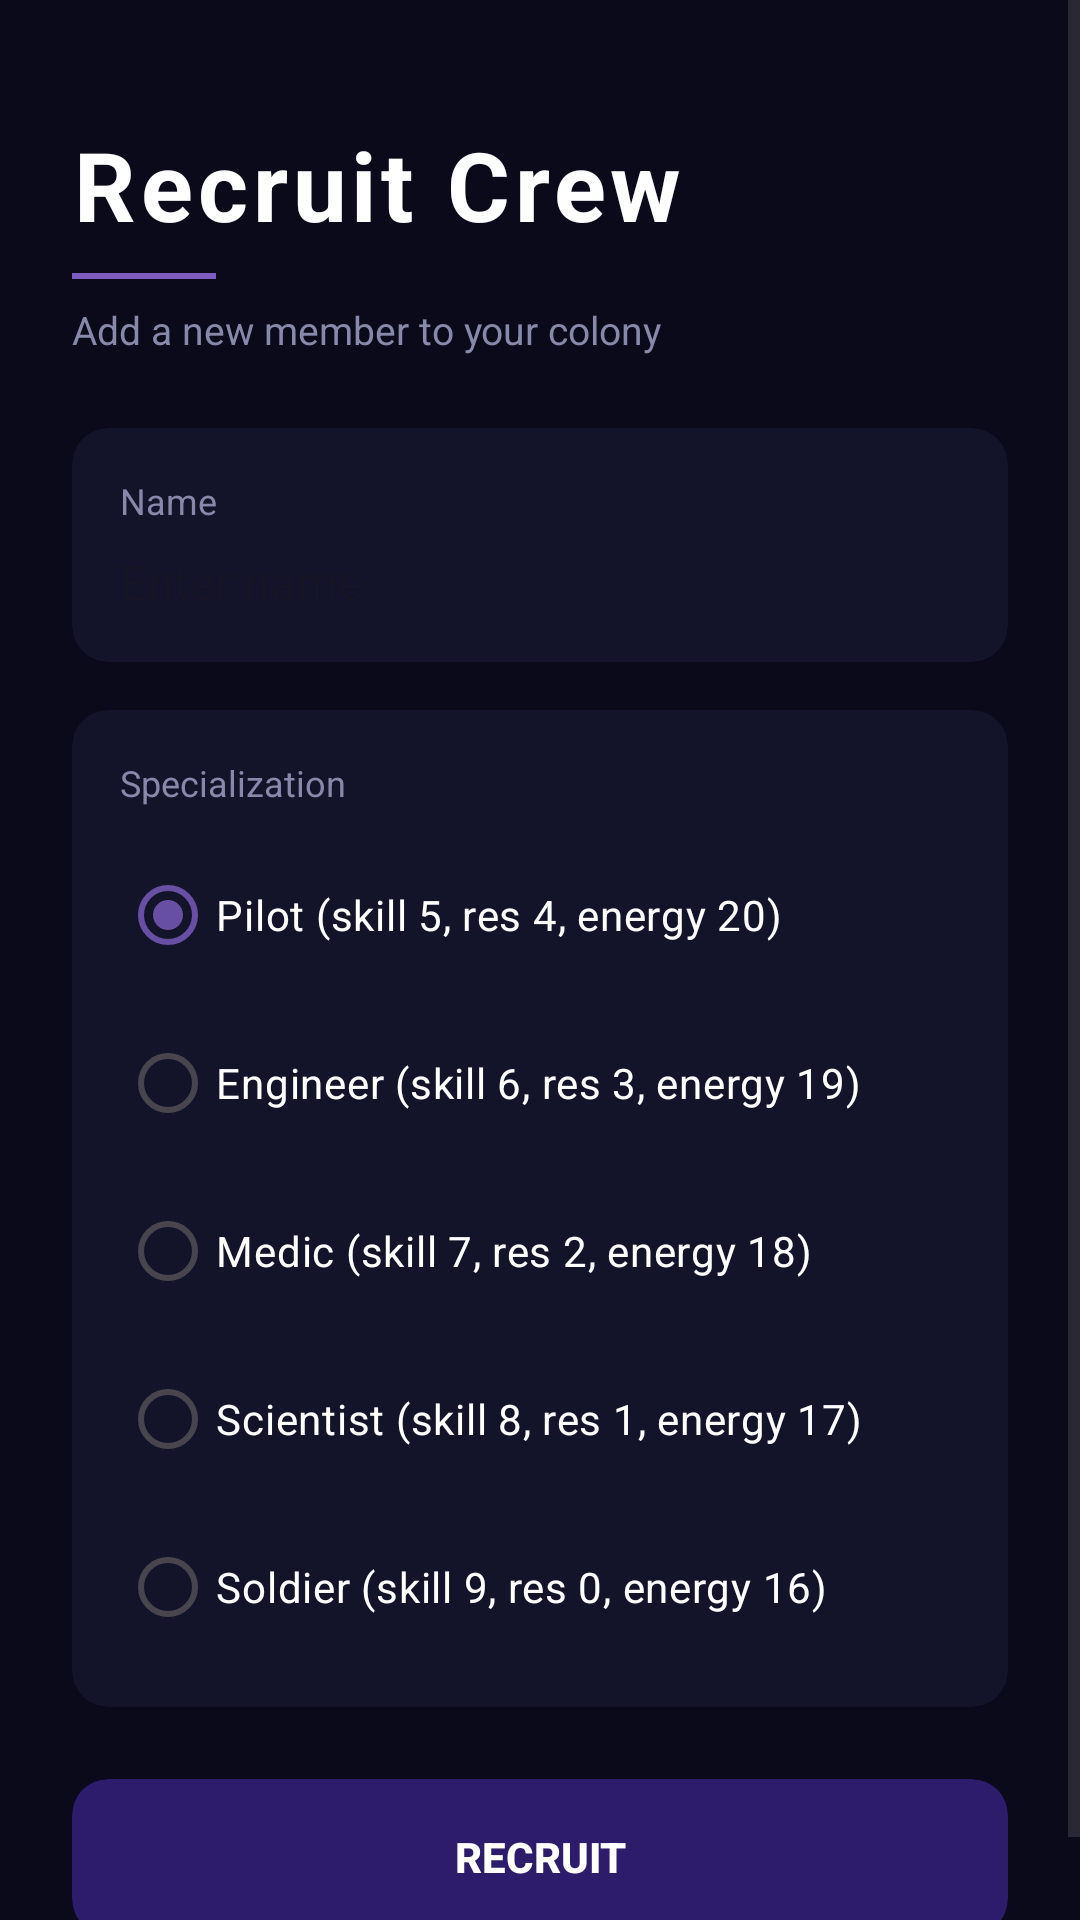

Here is an Android app screen rendered from its layout file. Give the layout XML and the strings, colors and styles it references.
<!-- AndroidManifest.xml: application theme Theme.Space68 -->
<!-- res/layout/activity_recruit.xml -->
<?xml version="1.0" encoding="utf-8"?>
<ScrollView xmlns:android="http://schemas.android.com/apk/res/android"
    xmlns:app="http://schemas.android.com/apk/res-auto"
    android:layout_width="match_parent"
    android:layout_height="match_parent"
    android:background="#0A0A1A">

    <LinearLayout
        android:layout_width="match_parent"
        android:layout_height="wrap_content"
        android:orientation="vertical"
        android:padding="24dp">

        
        <LinearLayout
            android:layout_width="match_parent"
            android:layout_height="wrap_content"
            android:orientation="vertical"
            android:paddingTop="16dp"
            android:paddingBottom="24dp">

            <TextView
                android:layout_width="wrap_content"
                android:layout_height="wrap_content"
                android:text="Recruit Crew"
                android:textSize="32sp"
                android:textStyle="bold"
                android:textColor="#FFFFFF"
                android:letterSpacing="0.05" />

            <View
                android:layout_width="48dp"
                android:layout_height="2dp"
                android:background="#7C5CBF"
                android:layout_marginTop="8dp"
                android:layout_marginBottom="8dp" />

            <TextView
                android:layout_width="wrap_content"
                android:layout_height="wrap_content"
                android:text="Add a new member to your colony"
                android:textSize="13sp"
                android:textColor="#8888AA" />

        </LinearLayout>

        
        <androidx.cardview.widget.CardView
            android:layout_width="match_parent"
            android:layout_height="wrap_content"
            android:layout_marginBottom="16dp"
            app:cardBackgroundColor="#13132A"
            app:cardCornerRadius="12dp"
            app:cardElevation="0dp">

            <LinearLayout
                android:layout_width="match_parent"
                android:layout_height="wrap_content"
                android:orientation="vertical"
                android:padding="16dp">

                <TextView
                    android:layout_width="wrap_content"
                    android:layout_height="wrap_content"
                    android:text="Name"
                    android:textSize="12sp"
                    android:textColor="#8888AA"
                    android:layout_marginBottom="8dp" />

                <EditText
                    android:id="@+id/editName"
                    android:layout_width="match_parent"
                    android:layout_height="wrap_content"
                    android:hint="Enter name"
                    android:textColor="#FFFFFF"
                    android:inputType="text"
                    android:background="@android:color/transparent"
                    android:textSize="16sp" />

            </LinearLayout>

        </androidx.cardview.widget.CardView>

        
        <androidx.cardview.widget.CardView
            android:layout_width="match_parent"
            android:layout_height="wrap_content"
            android:layout_marginBottom="24dp"
            app:cardBackgroundColor="#13132A"
            app:cardCornerRadius="12dp"
            app:cardElevation="0dp">

            <LinearLayout
                android:layout_width="match_parent"
                android:layout_height="wrap_content"
                android:orientation="vertical"
                android:padding="16dp">

                <TextView
                    android:layout_width="wrap_content"
                    android:layout_height="wrap_content"
                    android:text="Specialization"
                    android:textSize="12sp"
                    android:textColor="#8888AA"
                    android:layout_marginBottom="12dp" />

                <RadioGroup
                    android:id="@+id/radioGroupSpec"
                    android:layout_width="match_parent"
                    android:layout_height="wrap_content">

                    <RadioButton
                        android:id="@+id/radioPilot"
                        android:layout_width="wrap_content"
                        android:layout_height="wrap_content"
                        android:text="Pilot (skill 5, res 4, energy 20)"
                        android:textColor="#FFFFFF"
                        android:buttonTint="#7C5CBF"
                        android:checked="true"
                        android:layout_marginBottom="8dp" />

                    <RadioButton
                        android:id="@+id/radioEngineer"
                        android:layout_width="wrap_content"
                        android:layout_height="wrap_content"
                        android:text="Engineer (skill 6, res 3, energy 19)"
                        android:textColor="#FFFFFF"
                        android:buttonTint="#7C5CBF"
                        android:layout_marginBottom="8dp" />

                    <RadioButton
                        android:id="@+id/radioMedic"
                        android:layout_width="wrap_content"
                        android:layout_height="wrap_content"
                        android:text="Medic (skill 7, res 2, energy 18)"
                        android:textColor="#FFFFFF"
                        android:buttonTint="#7C5CBF"
                        android:layout_marginBottom="8dp" />

                    <RadioButton
                        android:id="@+id/radioScientist"
                        android:layout_width="wrap_content"
                        android:layout_height="wrap_content"
                        android:text="Scientist (skill 8, res 1, energy 17)"
                        android:textColor="#FFFFFF"
                        android:buttonTint="#7C5CBF"
                        android:layout_marginBottom="8dp" />

                    <RadioButton
                        android:id="@+id/radioSoldier"
                        android:layout_width="wrap_content"
                        android:layout_height="wrap_content"
                        android:text="Soldier (skill 9, res 0, energy 16)"
                        android:textColor="#FFFFFF"
                        android:buttonTint="#7C5CBF" />

                </RadioGroup>

            </LinearLayout>

        </androidx.cardview.widget.CardView>

        
        <androidx.cardview.widget.CardView
            android:layout_width="match_parent"
            android:layout_height="52dp"
            android:clickable="true"
            android:focusable="true"
            android:foreground="?attr/selectableItemBackground"
            app:cardBackgroundColor="#2D1B6B"
            app:cardCornerRadius="12dp"
            app:cardElevation="0dp">

            <Button
                android:id="@+id/btnCreate"
                android:layout_width="match_parent"
                android:layout_height="match_parent"
                android:text="Recruit"
                android:textColor="#FFFFFF"
                android:textSize="14sp"
                android:textStyle="bold"
                android:background="@android:color/transparent" />

        </androidx.cardview.widget.CardView>

    </LinearLayout>

</ScrollView>
<!-- resources referenced by this layout -->
<resources>
  <style name="Theme.Space68" parent="Base.Theme.Space68" />
  <style name="Base.Theme.Space68" parent="Theme.Material3.DayNight.NoActionBar">
          
          
      </style>
</resources>
